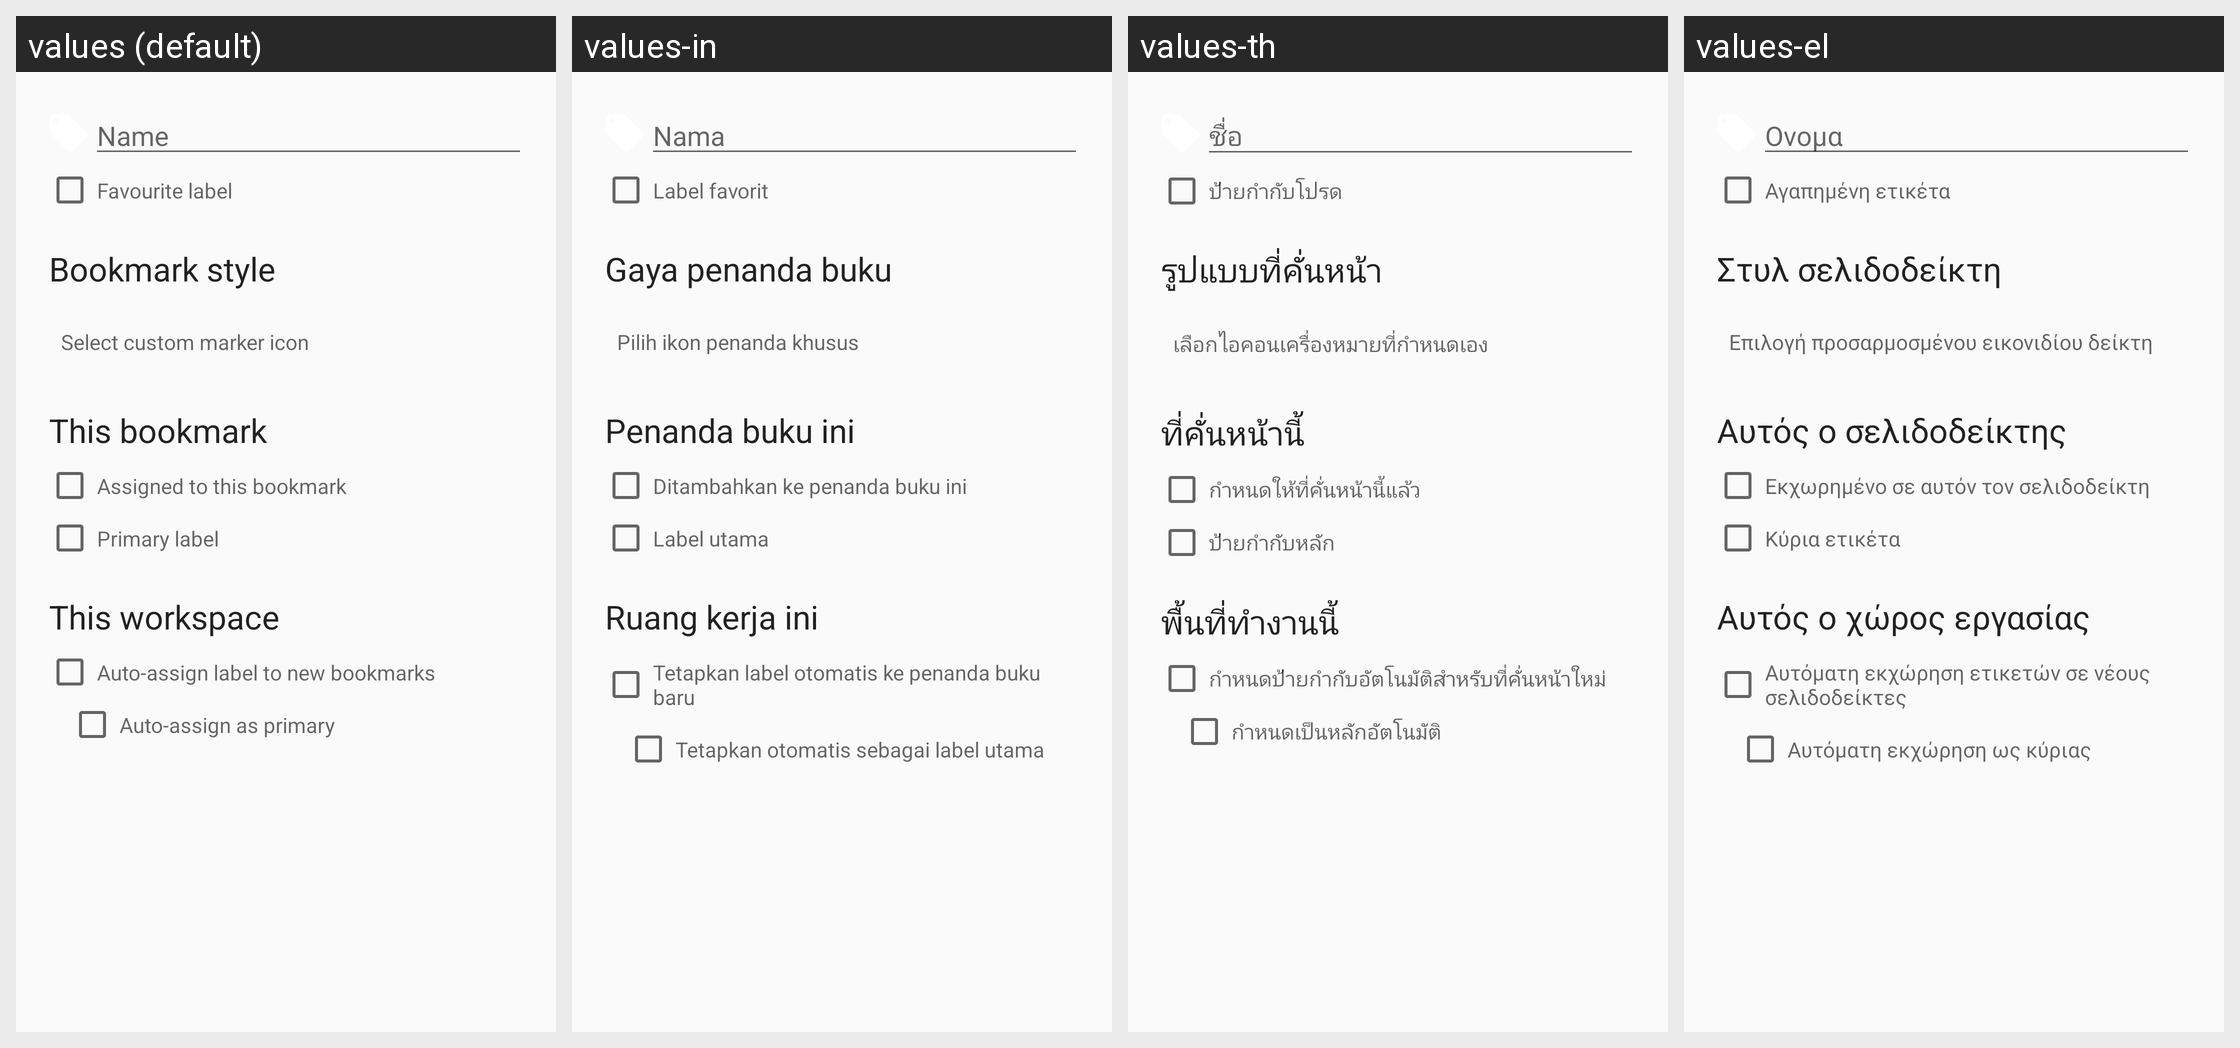

Locale-by-locale string values for the Android screen shown in this grid:
Android screen res/layout/bookmark_label_edit.xml rendered under 4 locales, left to right: values (default), values-in, values-th, values-el. Device: Nexus 5 (rendered at 1080×1920; each locale shown at half size, 540×960, under a caption strip naming it); theme AppTheme.
Other locales in the repository, not shown: values-af, values-ar, values-az, values-be, values-bg, values-bn, values-ca, values-cs, values-cy, values-da, values-de, values-en, values-eo, values-es, values-et, values-fi, values-fil, values-fo, values-fr, values-he, values-hi, values-hr, values-hu, values-id, values-it, values-iw, values-ja, values-kk, values-ko, values-ky, values-lt, values-lv, values-mg, values-ml, values-ms, values-my, values-nb, values-ne, values-nl, values-nn, values-pl, values-pt, values-pt-rBR, values-ro, values-ru, values-sk, values-sl, values-sv, values-sw, values-ta, values-te, values-tr, values-uk, values-ur, values-uz, values-vi, values-yue, values-zh, values-zh-rCN, values-zh-rTW.
Strings drawn on this screen, with the default value and each locale's value (text and hints the layout hard-codes, and strings that could not be matched under every locale, appear in the picture but are not listed):

label_name_prompt
  values: Name
  values-in: Nama
  values-th: ชื่อ
  values-el: Ονομα

favourite_label
  values: Favourite label
  values-in: Label favorit
  values-th: ป้ายกำกับโปรด
  values-el: Αγαπημένη ετικέτα

bookmark_style
  values: Bookmark style
  values-in: Gaya penanda buku
  values-th: รูปแบบที่คั่นหน้า
  values-el: Στυλ σελιδοδείκτη

select_custom_icon
  values: Select custom marker icon
  values-in: Pilih ikon penanda khusus
  values-th: เลือกไอคอนเครื่องหมายที่กำหนดเอง
  values-el: Επιλογή προσαρμοσμένου εικονιδίου δείκτη

this_bookmark
  values: This bookmark
  values-in: Penanda buku ini
  values-th: ที่คั่นหน้านี้
  values-el: Αυτός ο σελιδοδείκτης

added_to_bookmark
  values: Assigned to this bookmark
  values-in: Ditambahkan ke penanda buku ini
  values-th: กำหนดให้ที่คั่นหน้านี้แล้ว
  values-el: Εκχωρημένο σε αυτόν τον σελιδοδείκτη

primary_label
  values: Primary label
  values-in: Label utama
  values-th: ป้ายกำกับหลัก
  values-el: Κύρια ετικέτα

this_workspace
  values: This workspace
  values-in: Ruang kerja ini
  values-th: พื้นที่ทำงานนี้
  values-el: Αυτός ο χώρος εργασίας

auto_assign_labels1
  values: Auto-assign label to new bookmarks
  values-in: Tetapkan label otomatis ke penanda buku baru
  values-th: กำหนดป้ายกำกับอัตโนมัติสำหรับที่คั่นหน้าใหม่
  values-el: Αυτόματη εκχώρηση ετικετών σε νέους σελιδοδείκτες

auto_assign_labels_primary
  values: Auto-assign as primary
  values-in: Tetapkan otomatis sebagai label utama
  values-th: กำหนดเป็นหลักอัตโนมัติ
  values-el: Αυτόματη εκχώρηση ως κύριας
